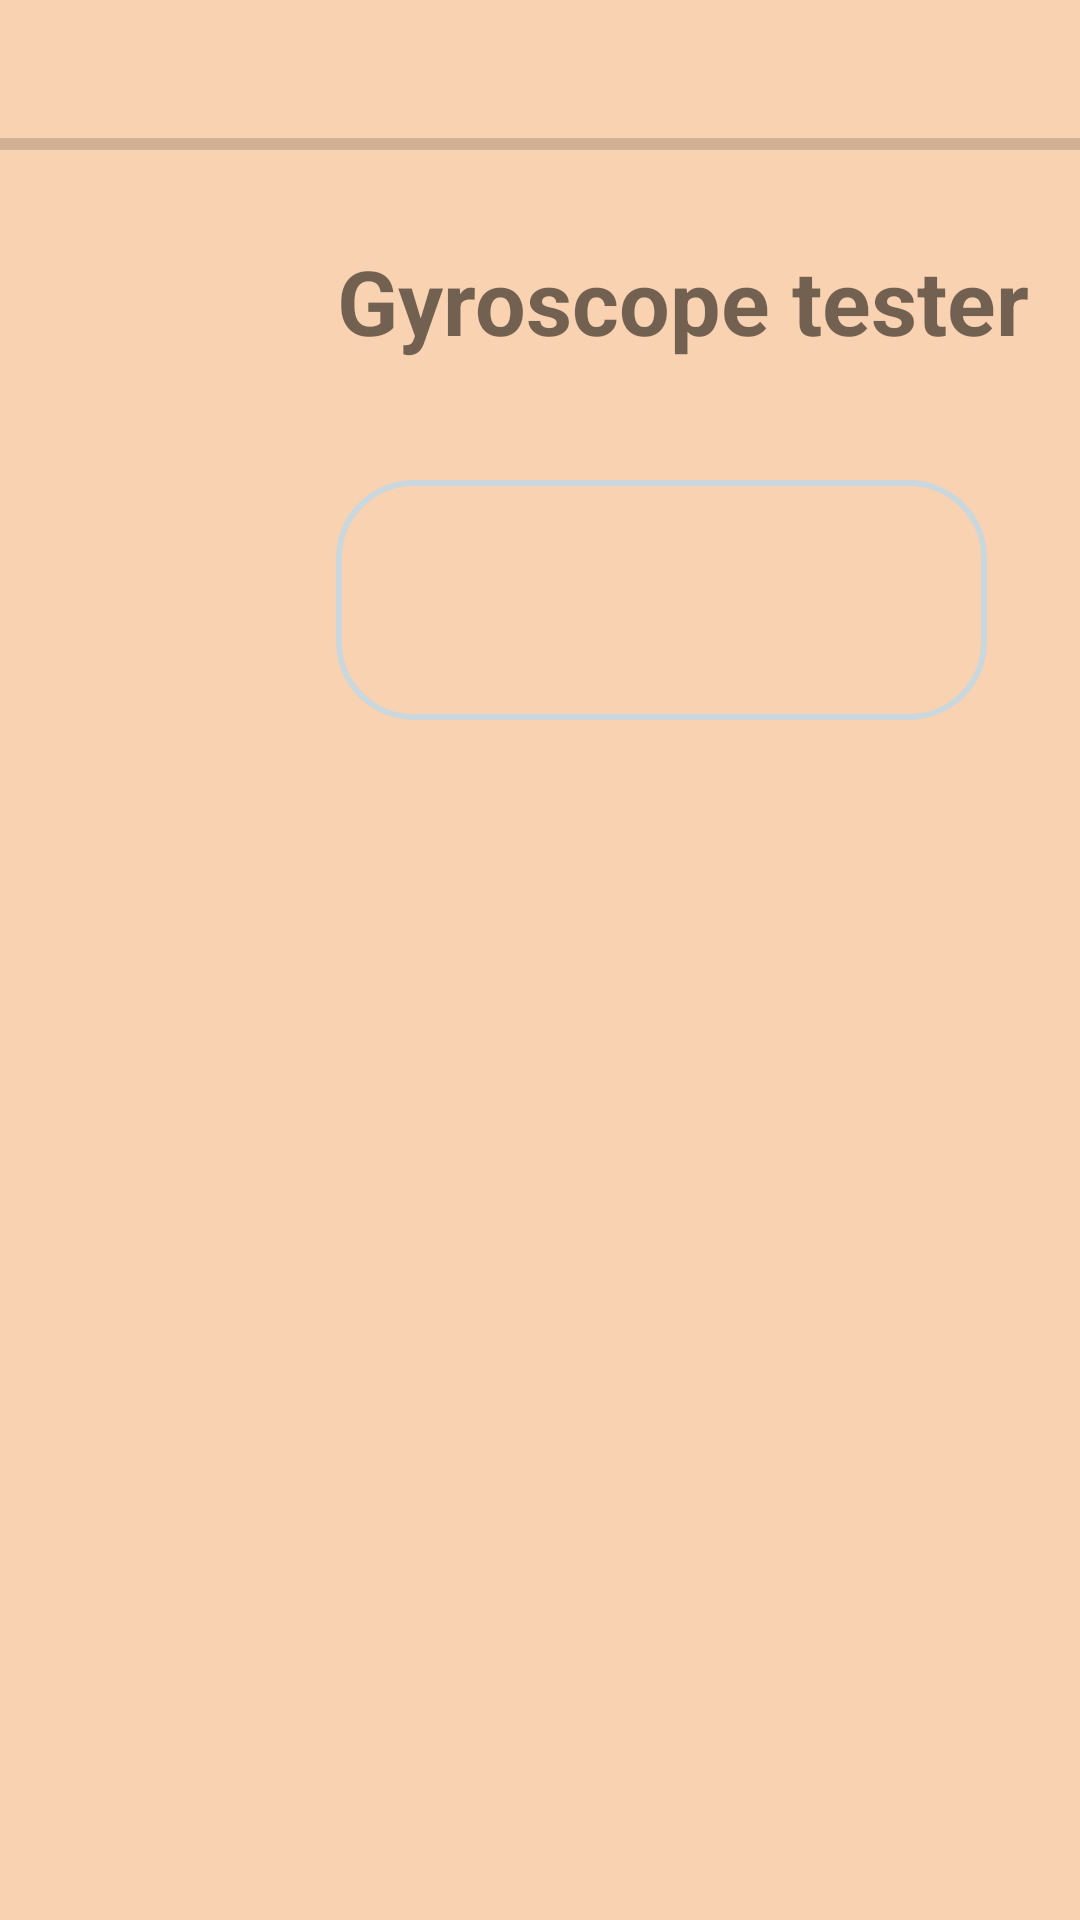

Reconstruct the res/layout file that produces this screen, plus the resources it refers to.
<!-- AndroidManifest.xml: application theme Theme.GyroDrive -->
<!-- res/layout/activity_magnetometer.xml -->
<?xml version="1.0" encoding="utf-8"?>
<androidx.constraintlayout.widget.ConstraintLayout xmlns:android="http://schemas.android.com/apk/res/android"
    xmlns:app="http://schemas.android.com/apk/res-auto"
    xmlns:tools="http://schemas.android.com/tools"
    android:id="@+id/main"
    android:layout_width="match_parent"
    android:layout_height="match_parent"
    tools:context=".testCodes.Magnetometer"
    android:orientation="vertical">

    <androidx.constraintlayout.widget.ConstraintLayout
        android:layout_width="848dp"
        android:layout_height="415dp"
        app:layout_constraintStart_toStartOf="parent"
        app:layout_constraintTop_toTopOf="parent">

        <TextView
            android:id="@+id/angleText"
            android:layout_width="217dp"
            android:layout_height="80dp"
            android:layout_marginStart="112dp"
            android:layout_marginTop="160dp"
            android:textAlignment="center"
            android:textColor="#000000"
            android:textSize="34sp"
            android:textStyle="italic"
            app:layout_constraintStart_toStartOf="parent"
            app:layout_constraintTop_toTopOf="parent"
            android:background="@drawable/border"/>

        <ImageView
            android:id="@+id/car"
            android:layout_width="131dp"
            android:layout_height="186dp"
            android:layout_marginStart="12dp"
            android:layout_marginTop="204dp"
            app:layout_constraintStart_toStartOf="@+id/angleText"
            app:layout_constraintTop_toBottomOf="@+id/angleText"
            app:srcCompat="@drawable/gyrocar2" />

        <ProgressBar
            android:id="@+id/gauge"
            style="@style/Widget.AppCompat.ProgressBar.Horizontal"
            android:layout_width="fill_parent"
            android:layout_height="wrap_content"
            android:layout_marginTop="40dp"
            android:max="100"
            android:min="-100"
            android:progress="0"

            app:layout_constraintEnd_toEndOf="parent"
            app:layout_constraintStart_toStartOf="parent"
            app:layout_constraintTop_toTopOf="parent" />

        <TextView
            android:id="@+id/topHeaderMag"
            android:layout_width="wrap_content"
            android:layout_height="wrap_content"
            android:layout_marginTop="80dp"
            android:gravity="center"
            android:text="Gyroscope tester"
            android:textSize="30dp"

            android:textStyle="bold"
            app:layout_constraintStart_toStartOf="@+id/angleText"
            app:layout_constraintTop_toTopOf="parent" />

        <ImageView
            android:id="@+id/imageView3"
            android:layout_width="wrap_content"
            android:layout_height="wrap_content"
            android:layout_marginTop="65dp"
            android:layout_marginEnd="136dp"
            app:layout_constraintEnd_toEndOf="parent"
            app:layout_constraintTop_toTopOf="parent"
            app:srcCompat="@drawable/coordinates" />

    </androidx.constraintlayout.widget.ConstraintLayout>
</androidx.constraintlayout.widget.ConstraintLayout>
<!-- resources referenced by this layout -->
<resources>
  <!-- drawable border (drawable) -->
  <?xml version="1.0" encoding="utf-8"?>
  <shape xmlns:android="http://schemas.android.com/apk/res/android" android:shape="rectangle" >
      <solid android:color="@android:color/transparent" />
      <stroke android:width="2dp" android:color="#CAD8DD"/>
      <corners
          android:radius="25dp" />
  </shape>
  <!-- drawable coordinates: jpg bitmap (drawable, 6426 bytes) -->
  <!-- drawable gyrocar2: png bitmap (drawable, 2426 bytes) -->
  <style name="Theme.GyroDrive" parent="Base.Theme.GyroDrive" />
  <style name="Base.Theme.GyroDrive" parent="Theme.AppCompat.DayNight.DarkActionBar">
          
          <item name="android:colorBackground">#F8D2B1</item>
          <item name="colorPrimary">#B5D9DC</item>
          <item name="colorPrimaryVariant">#CAD8DD</item>
          <item name="colorOnPrimary">@color/black</item>
          <item name="actionMenuTextColor">#000000</item>
  
  
          
      </style>
  <color name="black">#FF000000</color>
</resources>
